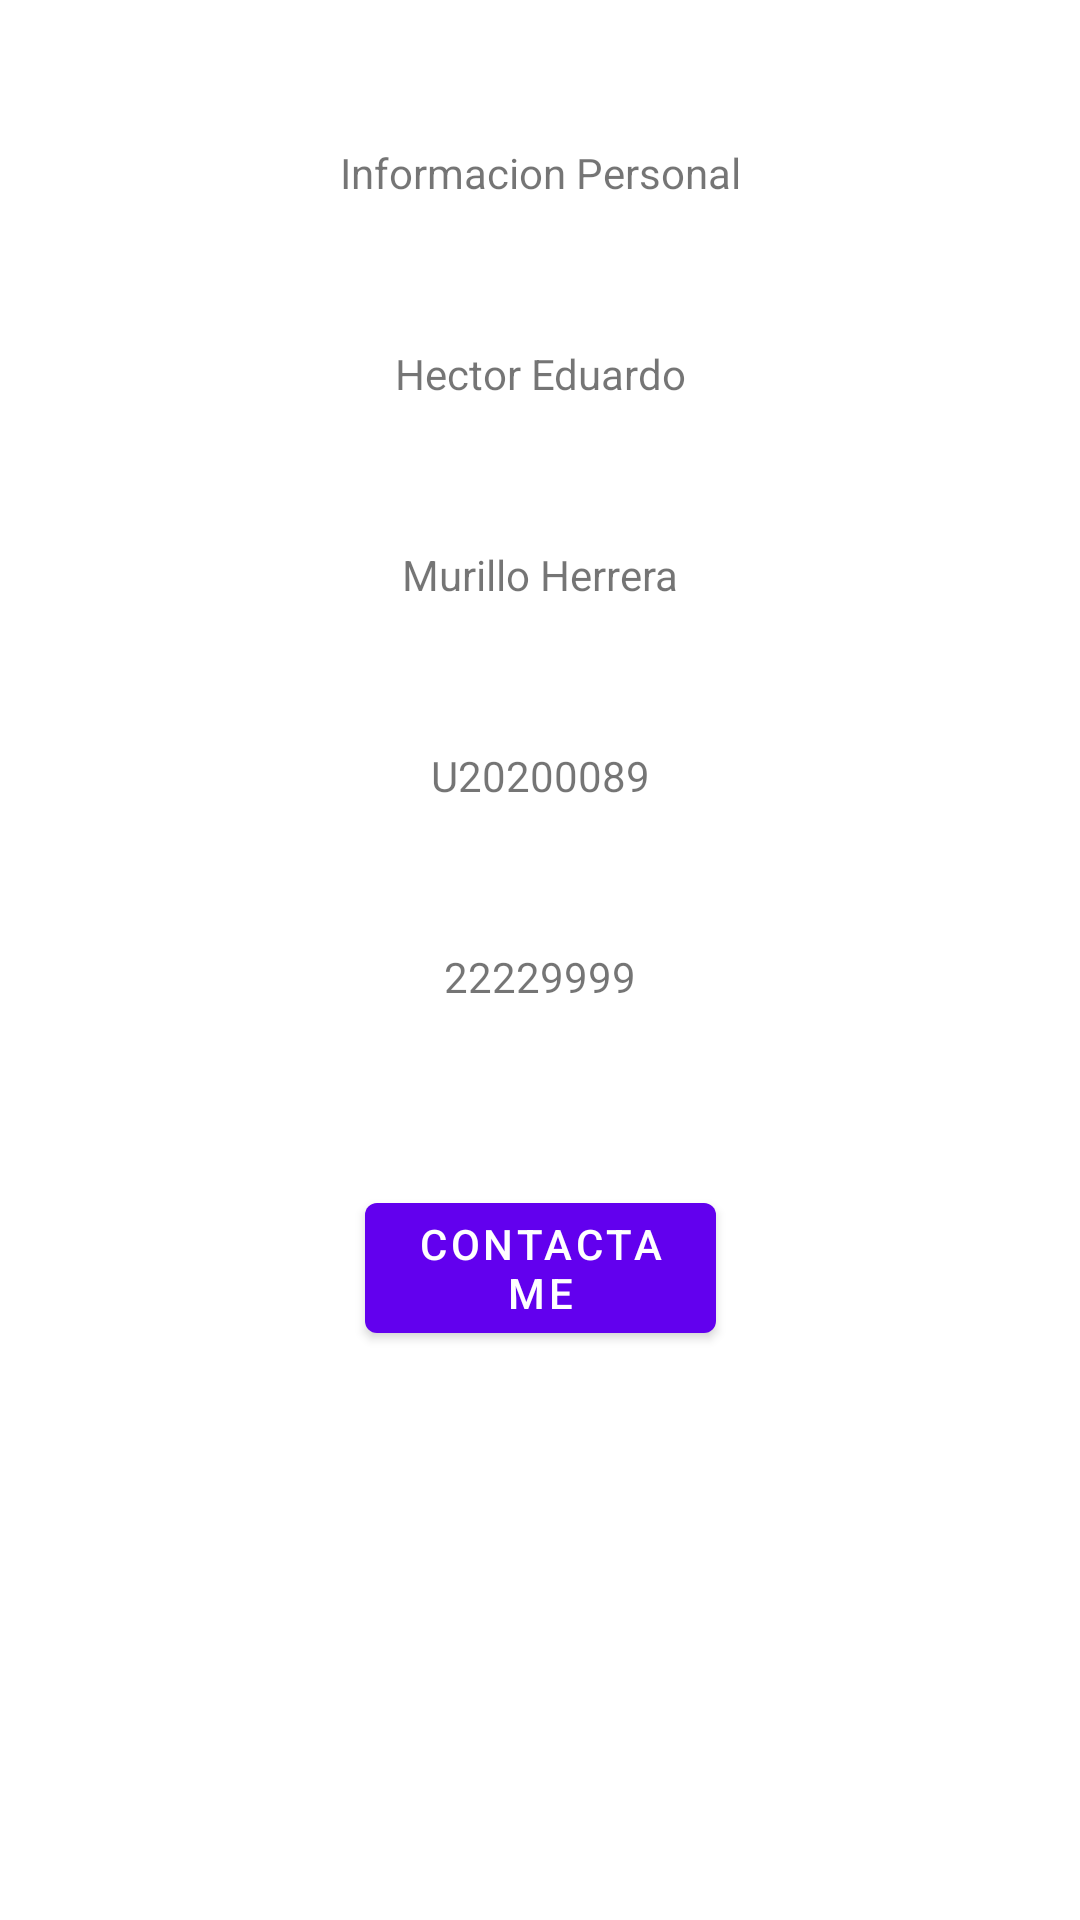

Here is an Android app screen rendered from its layout file. Give the layout XML and the strings, colors and styles it references.
<!-- AndroidManifest.xml: application theme Theme.S02DAMA -->
<!-- res/layout/fragment_fragmento_uno.xml -->
<?xml version="1.0" encoding="utf-8"?>
<androidx.constraintlayout.widget.ConstraintLayout xmlns:android="http://schemas.android.com/apk/res/android"
    xmlns:app="http://schemas.android.com/apk/res-auto"
    xmlns:tools="http://schemas.android.com/tools"
    android:layout_width="match_parent"
    android:layout_height="match_parent"
    tools:context=".ui.main.FragmentoUno">

    <TextView
        android:id="@+id/textView"
        android:layout_width="wrap_content"
        android:layout_height="wrap_content"
        android:layout_marginTop="48dp"
        android:text="@string/tab_title_1"
        app:layout_constraintEnd_toEndOf="parent"
        app:layout_constraintStart_toStartOf="parent"
        app:layout_constraintTop_toTopOf="parent" />

    <TextView
        android:id="@+id/textView2"
        android:layout_width="wrap_content"
        android:layout_height="wrap_content"
        android:layout_marginTop="48dp"
        android:text="@string/nombre"
        app:layout_constraintEnd_toEndOf="parent"
        app:layout_constraintStart_toStartOf="parent"
        app:layout_constraintTop_toBottomOf="@+id/textView" />

    <TextView
        android:id="@+id/textView3"
        android:layout_width="wrap_content"
        android:layout_height="wrap_content"
        android:layout_marginTop="48dp"
        android:text="@string/apellido"
        app:layout_constraintEnd_toEndOf="parent"
        app:layout_constraintStart_toStartOf="parent"
        app:layout_constraintTop_toBottomOf="@+id/textView2" />

    <TextView
        android:id="@+id/textView4"
        android:layout_width="wrap_content"
        android:layout_height="wrap_content"
        android:layout_marginTop="48dp"
        android:text="@string/univo"
        app:layout_constraintEnd_toEndOf="parent"
        app:layout_constraintStart_toStartOf="parent"
        app:layout_constraintTop_toBottomOf="@+id/textView3" />

    <TextView
        android:id="@+id/textView5"
        android:layout_width="wrap_content"
        android:layout_height="wrap_content"
        android:layout_marginTop="48dp"
        android:text="@string/phone"
        app:layout_constraintEnd_toEndOf="parent"
        app:layout_constraintStart_toStartOf="parent"
        app:layout_constraintTop_toBottomOf="@+id/textView4" />

    <Button
        android:id="@+id/button"
        android:layout_width="117dp"
        android:layout_height="wrap_content"
        android:layout_marginStart="1dp"
        android:layout_marginTop="60dp"
        android:layout_marginEnd="1dp"
        android:text="@string/Contact_me"
        app:layout_constraintEnd_toEndOf="parent"
        app:layout_constraintStart_toStartOf="parent"
        app:layout_constraintTop_toBottomOf="@+id/textView5" />
</androidx.constraintlayout.widget.ConstraintLayout>
<!-- resources referenced by this layout -->
<resources>
  <string name="Contact_me">Contactame</string>
  <string name="apellido">Murillo Herrera</string>
  <string name="nombre">Hector Eduardo</string>
  <string name="phone">22229999</string>
  <string name="tab_title_1">Informacion Personal</string>
  <string name="univo">U20200089</string>
  <style name="Theme.S02DAMA" parent="Theme.MaterialComponents.DayNight.DarkActionBar">
          
          <item name="colorPrimary">@color/purple_500</item>
          <item name="colorPrimaryVariant">@color/purple_700</item>
          <item name="colorOnPrimary">@color/white</item>
          
          <item name="colorSecondary">@color/teal_200</item>
          <item name="colorSecondaryVariant">@color/teal_700</item>
          <item name="colorOnSecondary">@color/black</item>
          
          <item name="android:statusBarColor">?attr/colorPrimaryVariant</item>
          
      </style>
  <!-- not gathered from this repository: default colours our renderer supplied (Android Studio template values) -->
  <color name="purple_500">#FF6200EE</color>
  <color name="purple_700">#FF3700B3</color>
  <color name="teal_200">#FF03DAC5</color>
  <color name="teal_700">#FF018786</color>
  <color name="black">#FF000000</color>
  <color name="white">#FFFFFFFF</color>
</resources>
